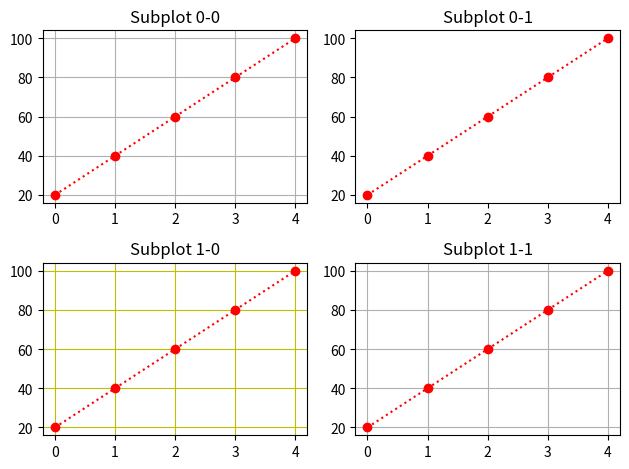

Write the Python code that produced this figure.
import matplotlib.pyplot as myplt
import numpy as mynp
#print(help(myplt.grid))
myarr1 = mynp.array([20,40,60,80,100])

# Create a figure with subplots
myfig, myaxs = myplt.subplots(2, 2)

# displaying case-1 of grid lines visibility
myaxs[0, 0].plot(myarr1,'o:r')
myaxs[0, 0].set_title('Subplot 0-0')
myaxs[0, 0].grid()

# displaying case-2 of grid lines visibility
myaxs[0, 1].plot(myarr1,'o:r')
myaxs[0, 1].set_title('Subplot 0-1')
myaxs[0, 1].grid()
myaxs[0, 1].grid()

# displaying case-3 of grid lines visibility
myaxs[1, 0].plot(myarr1,'o:r')
myaxs[1, 0].set_title('Subplot 1-0')
myaxs[1, 0].grid()
myaxs[1, 0].grid(color='y')

# displaying case-4 of grid lines visibility
myaxs[1, 1].plot(myarr1,'o:r')
myaxs[1, 1].set_title('Subplot 1-1')
myaxs[1, 1].grid(visible = True)

# Adjust the spacing between subplots
myplt.tight_layout()
myplt.show()